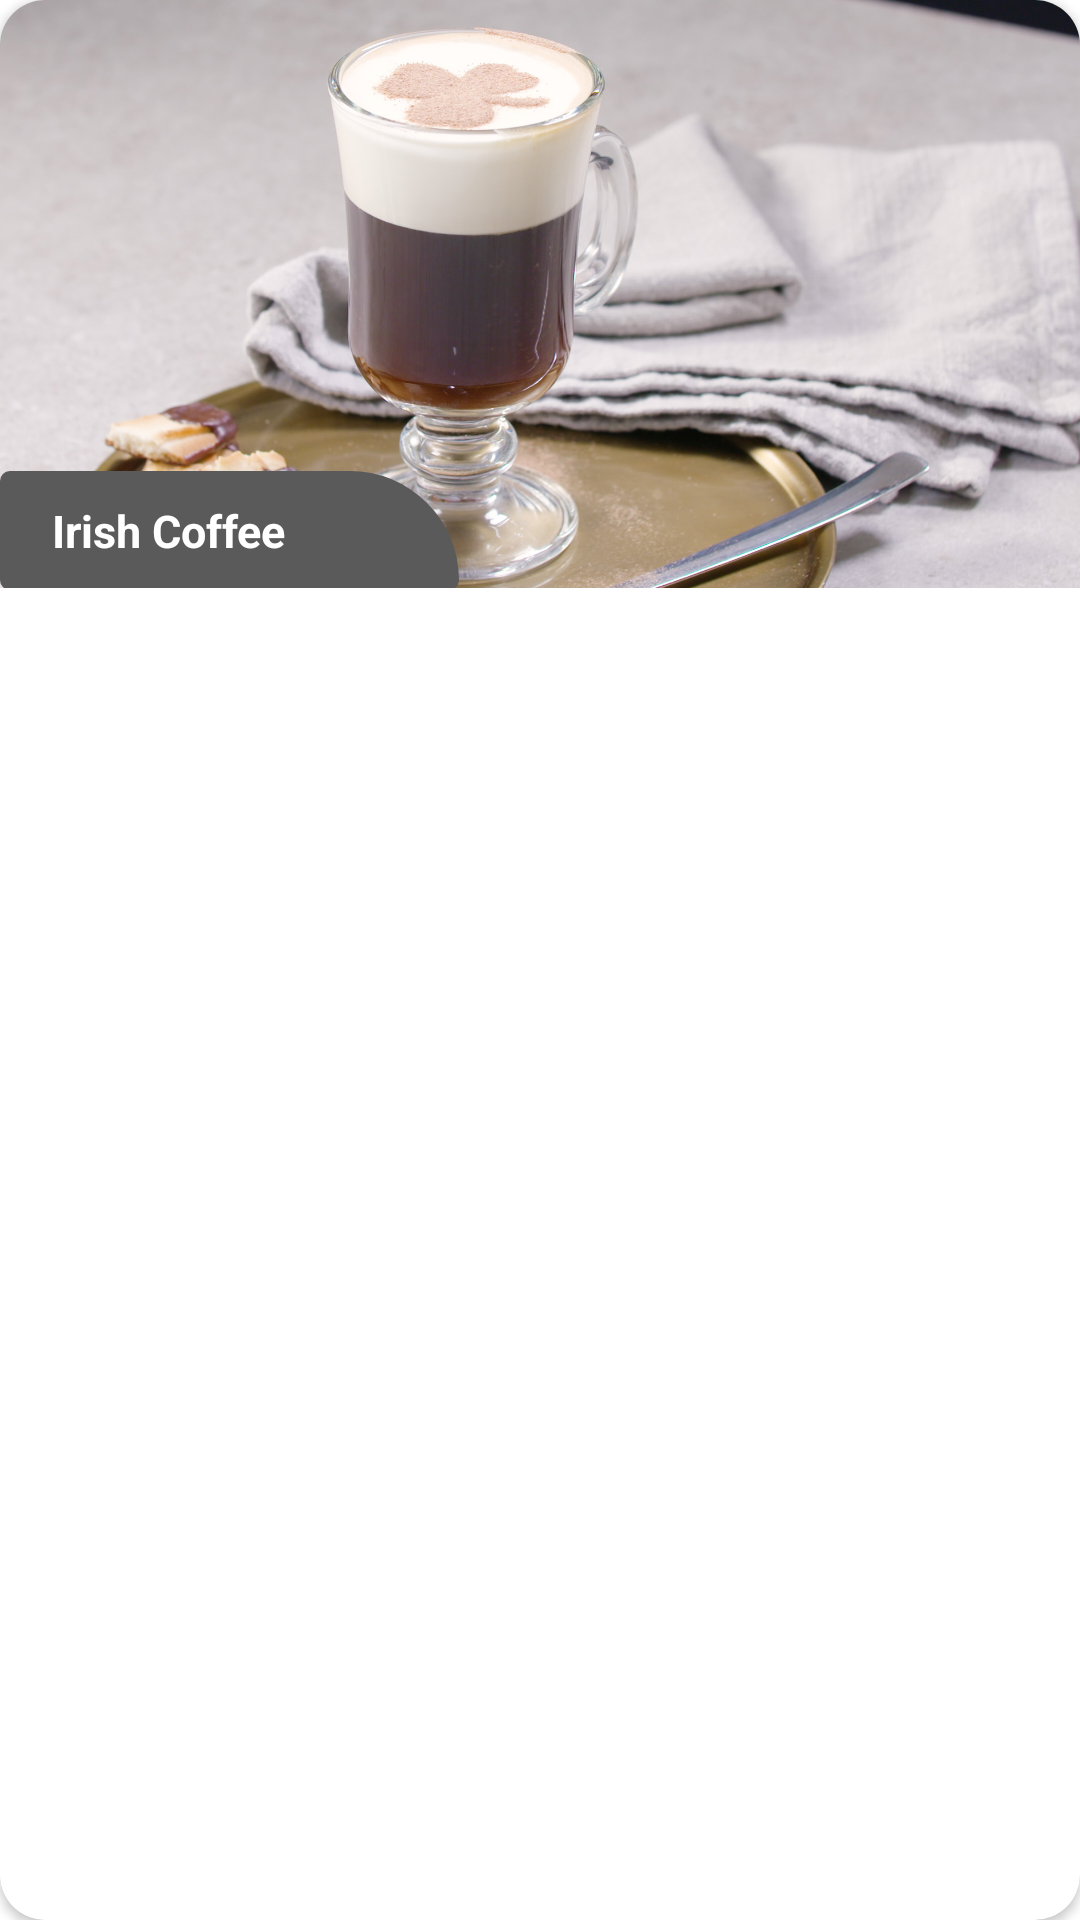

Write the Android layout XML for this screen, with the resource values it uses.
<!-- AndroidManifest.xml: application theme Theme.CoffeeSecrets -->
<!-- res/layout/coffee_cats.xml -->
<?xml version="1.0" encoding="utf-8"?>
<androidx.cardview.widget.CardView xmlns:android="http://schemas.android.com/apk/res/android"
    xmlns:app="http://schemas.android.com/apk/res-auto"
    android:layout_width="match_parent"
    android:layout_height="180dp"
    android:layout_below="@+id/uda"
    android:layout_alignParentStart="true"
    android:layout_alignParentLeft="true"
    android:layout_alignParentEnd="true"
    android:layout_alignParentRight="true"
    android:layout_marginLeft="8dp"
    android:layout_marginTop="10dp"
    android:layout_marginRight="8dp"
    android:gravity="center"
    app:cardCornerRadius="15dp">

    <RelativeLayout
        android:id="@+id/cc_card"
        android:layout_width="match_parent"
        android:layout_height="196dp"
        android:background="@drawable/iresh"
        android:orientation="vertical">

        <TextView
            android:id="@+id/cc_text"
            android:layout_width="188dp"
            android:layout_height="29dp"
            android:layout_alignParentStart="true"
            android:layout_alignParentTop="true"
            android:layout_alignParentEnd="true"
            android:layout_alignParentBottom="true"
            android:layout_marginStart="0dp"
            android:layout_marginTop="157dp"
            android:layout_marginEnd="207dp"
            android:layout_marginBottom="-1dp"
            android:background="@drawable/bgc"
            android:gravity="center_vertical"
            android:paddingStart="10dp"
            android:text="  Irish Coffee"
            android:textColor="@color/white"
            android:textSize="15dp"
            android:textStyle="bold" />


    </RelativeLayout>
</androidx.cardview.widget.CardView>
<!-- resources referenced by this layout -->
<resources>
  <!-- drawable bgc (drawable) -->
  <?xml version="1.0" encoding="utf-8"?>
  <shape xmlns:android="http://schemas.android.com/apk/res/android"
      android:shape="rectangle"
      android:padding="10dp">
  
      <solid android:color="#5A5A5A" />
      <corners
          android:bottomRightRadius="5dp"
          android:bottomLeftRadius="5dp"
          android:topLeftRadius="5dp"
          android:topRightRadius="55dp" />
  </shape>
  <!-- drawable iresh: jpg bitmap (drawable, 694787 bytes) -->
  <style name="Theme.CoffeeSecrets" parent="Theme.MaterialComponents.DayNight.NoActionBar">
          
          <item name="colorPrimary">@color/purple_500</item>
          <item name="colorPrimaryVariant">@color/purple_700</item>
          <item name="colorOnPrimary">@color/white</item>
          
          <item name="colorSecondary">@color/teal_200</item>
          <item name="colorSecondaryVariant">@color/teal_700</item>
          <item name="colorOnSecondary">@color/black</item>
          
          <item name="android:statusBarColor" tools:targetApi="l">?attr/colorPrimaryVariant</item>
          
      </style>
  <!-- not gathered from this repository: default colours our renderer supplied (Android Studio template values) -->
  <color name="purple_500">#FF6200EE</color>
  <color name="purple_700">#FF3700B3</color>
  <color name="teal_200">#FF03DAC5</color>
  <color name="teal_700">#FF018786</color>
  <color name="black">#FF000000</color>
  <color name="white">#FFFFFFFF</color>
</resources>
